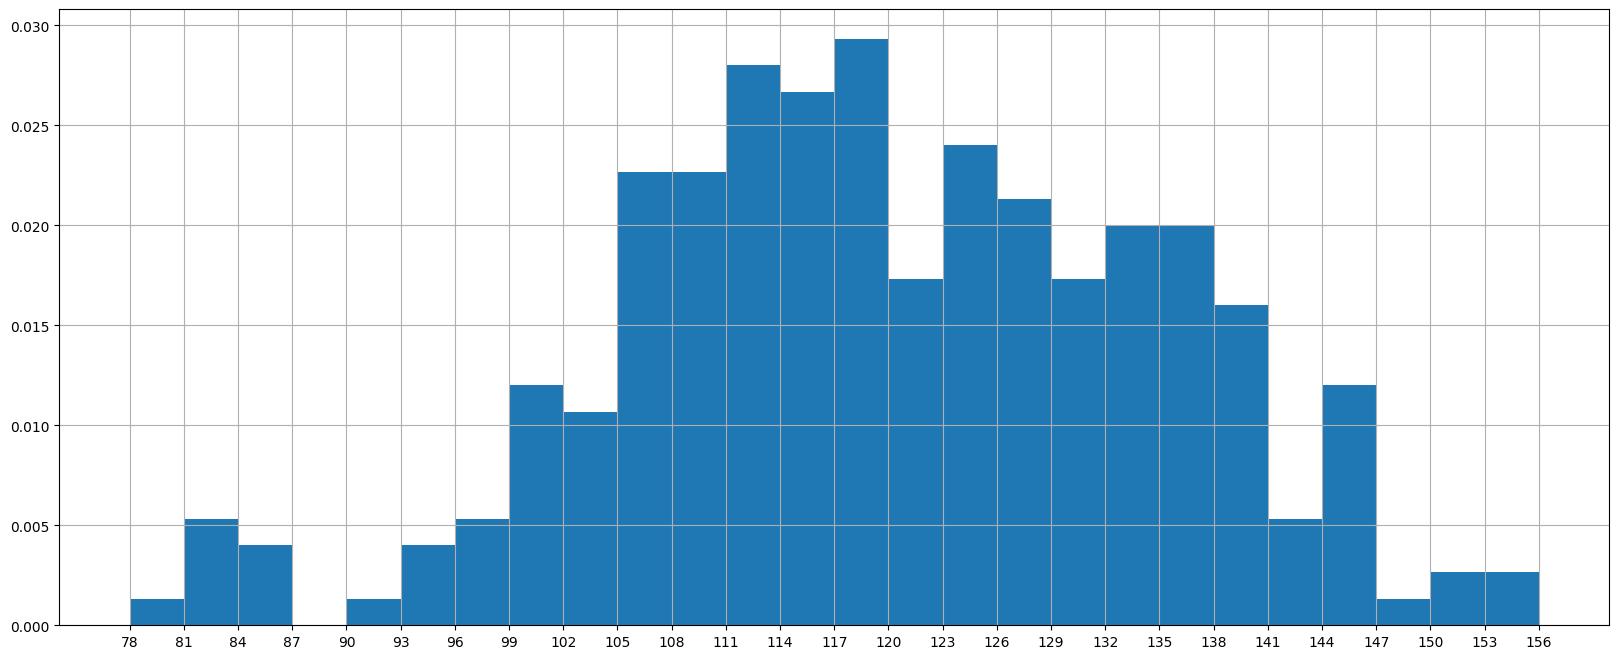

Generate this figure with matplotlib:
from matplotlib import pyplot as plt

plt.rcParams["font.sans-serif"] = ["SimHei"]

a=[131,  98, 125, 131, 124, 139, 131, 117, 128, 108, 135, 138, 131, 102, 107, 114, 119, 128, 121, 142, 127, 130, 124, 101, 110, 116, 117, 110, 128, 128, 115,  99, 136, 126, 134,  95, 138, 117, 111,78, 132, 124, 113, 150, 110, 117,  86,  95, 144, 105, 126, 130,126, 130, 126, 116, 123, 106, 112, 138, 123,  86, 101,  99, 136,123, 117, 119, 105, 137, 123, 128, 125, 104, 109, 134, 125, 127,105, 120, 107, 129, 116, 108, 132, 103, 136, 118, 102, 120, 114,105, 115, 132, 145, 119, 121, 112, 139, 125, 138, 109, 132, 134,156, 106, 117, 127, 144, 139, 139, 119, 140,  83, 110, 102,123,107, 143, 115, 136, 118, 139, 123, 112, 118, 125, 109, 119, 133,112, 114, 122, 109, 106, 123, 116, 131, 127, 115, 118, 112, 135,115, 146, 137, 116, 103, 144,  83, 123, 111, 110, 111, 100, 154,136, 100, 118, 119, 133, 134, 106, 129, 126, 110, 111, 109, 141,120, 117, 106, 149, 122, 122, 110, 118, 127, 121, 114, 125, 126,114, 140, 103, 130, 141, 117, 106, 114, 121, 114, 133, 137,  92,121, 112, 146,  97, 137, 105,  98, 117, 112,  81,  97, 139, 113,134, 106, 144, 110, 137, 137, 111, 104, 117, 100, 111, 101, 110,105, 129, 137, 112, 120, 113, 133, 112,  83,  94, 146, 133, 101,131, 116, 111,  84, 137, 115, 122, 106, 144, 109, 123, 116, 111,111, 133, 150]

#计算组数
d = 3 #组距
num_bins= (max(a)-min(a))//d

plt.figure(figsize=(20,8),dpi=80)
plt.hist(a,num_bins,density=True)

plt.xticks(range(min(a),max(a)+d,d))

plt.grid()
plt.show()